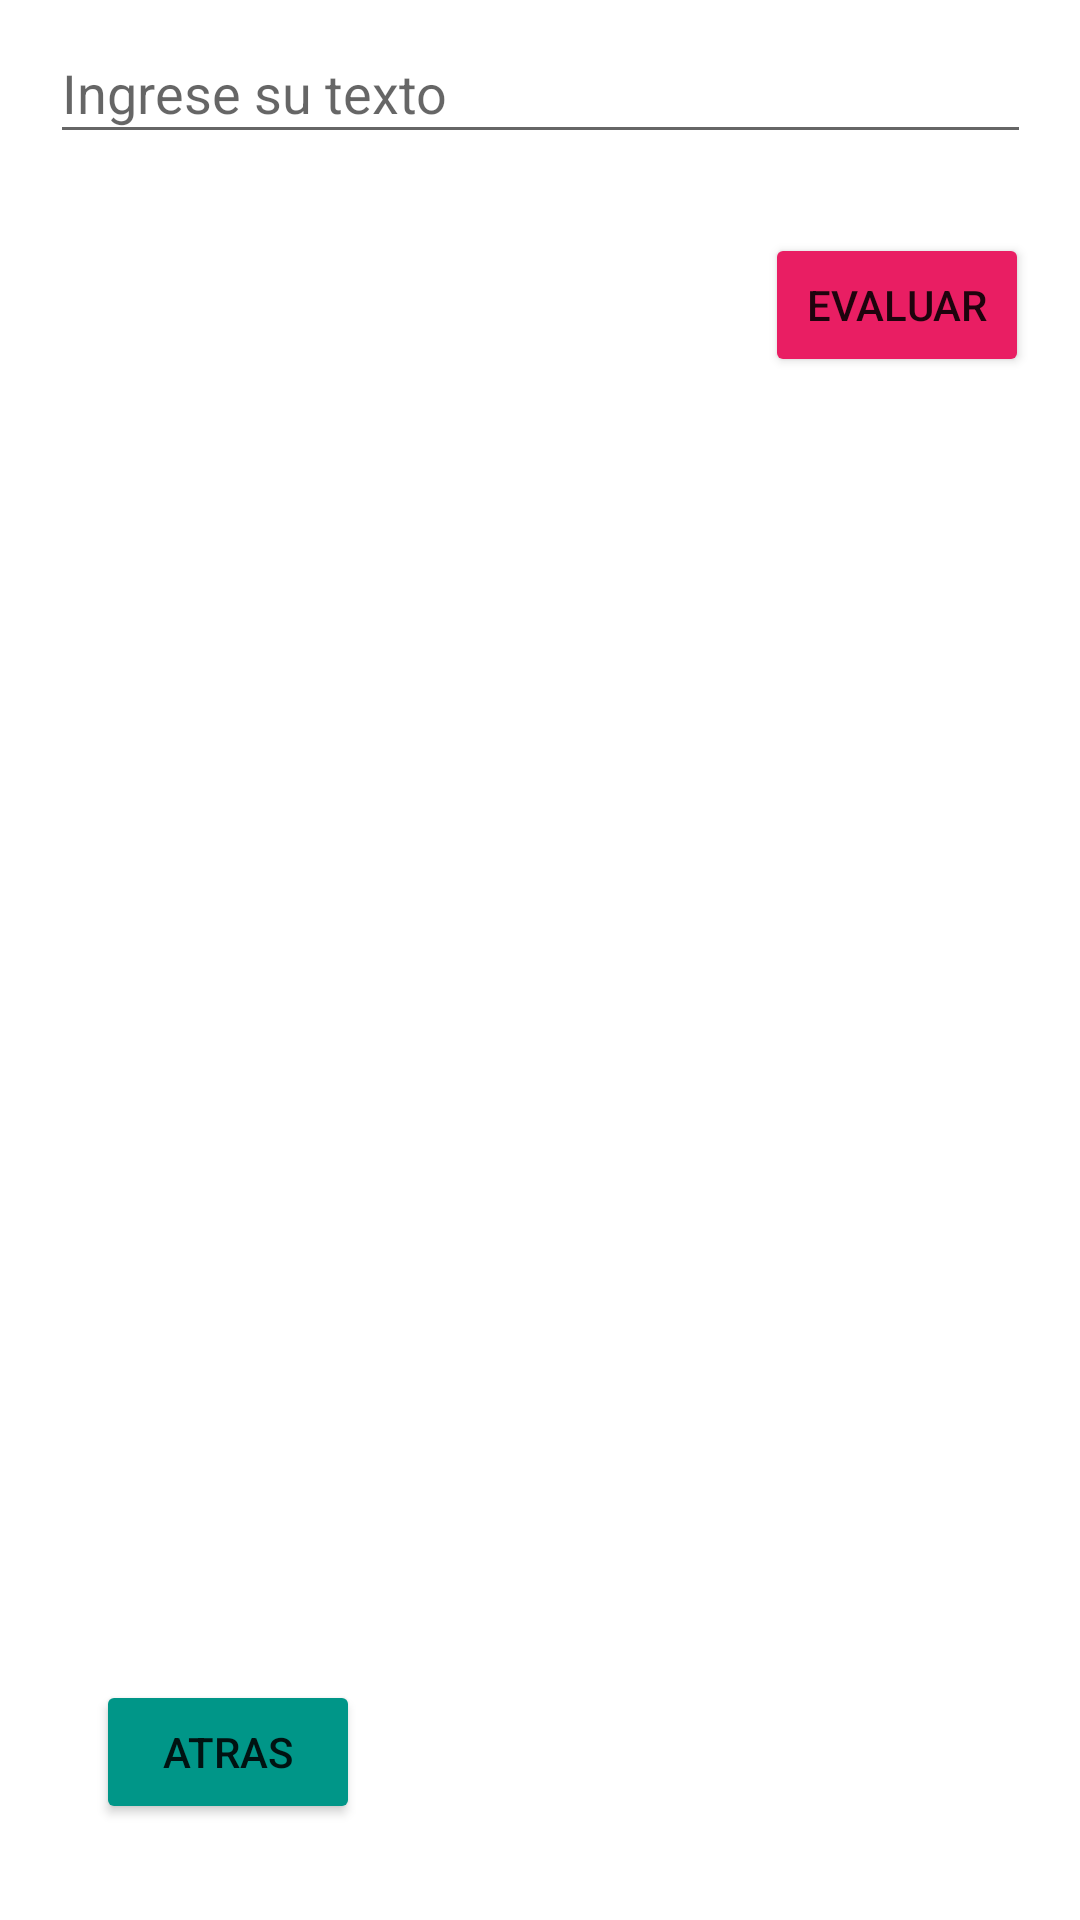

This screen was rendered from an Android layout file. Write that file and the resources it references.
<!-- AndroidManifest.xml: application theme Theme.TP1_TatianaIaltanskaia -->
<!-- res/layout/activity_evaluar_palindromo.xml -->
<?xml version="1.0" encoding="utf-8"?>
<androidx.constraintlayout.widget.ConstraintLayout xmlns:android="http://schemas.android.com/apk/res/android"
    xmlns:app="http://schemas.android.com/apk/res-auto"
    xmlns:tools="http://schemas.android.com/tools"
    android:layout_width="match_parent"
    android:layout_height="match_parent"
    tools:context=".EvaluarPalindromo">

    <TextView
        android:id="@+id/textView"
        android:layout_width="wrap_content"
        android:layout_height="wrap_content"
        android:layout_marginStart="130dp"
        android:layout_marginLeft="130dp"
        android:layout_marginTop="32dp"
        android:layout_marginEnd="130dp"
        android:layout_marginRight="130dp"
        android:layout_marginBottom="680dp"
        android:text="Evaluar Palindromo"
        app:layout_constraintBottom_toBottomOf="parent"
        app:layout_constraintEnd_toEndOf="parent"
        app:layout_constraintStart_toStartOf="parent"
        app:layout_constraintTop_toTopOf="parent" />

    <EditText
        android:id="@+id/insertText"
        android:layout_width="327dp"
        android:layout_height="44dp"
        android:layout_marginStart="32dp"
        android:layout_marginLeft="32dp"
        android:layout_marginTop="32dp"
        android:layout_marginEnd="32dp"
        android:layout_marginRight="32dp"
        android:layout_marginBottom="600dp"
        android:ems="10"
        android:hint="Ingrese su texto"
        android:inputType="textPersonName"
        app:layout_constraintBottom_toBottomOf="parent"
        app:layout_constraintEnd_toEndOf="parent"
        app:layout_constraintStart_toStartOf="parent"
        app:layout_constraintTop_toBottomOf="@+id/textView" />

    <Button
        android:id="@+id/btnEvaluate"
        android:layout_width="wrap_content"
        android:layout_height="wrap_content"
        android:layout_marginStart="270dp"
        android:layout_marginLeft="270dp"
        android:layout_marginTop="32dp"
        android:layout_marginEnd="32dp"
        android:layout_marginRight="32dp"
        android:layout_marginBottom="520dp"
        android:onClick="EvaluarPalabra"
        android:text="EVALUAR"
        app:backgroundTint="#E91E63"
        app:layout_constraintBottom_toBottomOf="parent"
        app:layout_constraintEnd_toEndOf="parent"
        app:layout_constraintStart_toStartOf="parent"
        app:layout_constraintTop_toBottomOf="@+id/insertText" />

    <Button
        android:id="@+id/btnBack"
        android:layout_width="wrap_content"
        android:layout_height="wrap_content"
        android:layout_marginStart="32dp"
        android:layout_marginLeft="32dp"
        android:layout_marginTop="525dp"
        android:layout_marginEnd="280dp"
        android:layout_marginRight="280dp"
        android:layout_marginBottom="32dp"
        android:text="ATRAS"
        app:backgroundTint="#009688"
        app:layout_constraintBottom_toBottomOf="parent"
        app:layout_constraintEnd_toEndOf="parent"
        app:layout_constraintHorizontal_bias="0.0"
        app:layout_constraintStart_toStartOf="parent"
        app:layout_constraintTop_toBottomOf="@+id/insertText"
        app:layout_constraintVertical_bias="1.0" />
</androidx.constraintlayout.widget.ConstraintLayout>
<!-- resources referenced by this layout -->
<resources>
  <style name="Theme.TP1_TatianaIaltanskaia" parent="Theme.MaterialComponents.DayNight.DarkActionBar">
          
          <item name="colorPrimary">@color/purple_500</item>
          <item name="colorPrimaryVariant">@color/purple_700</item>
          <item name="colorOnPrimary">@color/white</item>
          
          <item name="colorSecondary">@color/teal_200</item>
          <item name="colorSecondaryVariant">@color/teal_700</item>
          <item name="colorOnSecondary">@color/black</item>
          
          <item name="android:statusBarColor" tools:targetApi="l">?attr/colorPrimaryVariant</item>
          
      </style>
  <!-- not gathered from this repository: default colours our renderer supplied (Android Studio template values) -->
  <color name="purple_500">#FF6200EE</color>
  <color name="purple_700">#FF3700B3</color>
  <color name="teal_200">#FF03DAC5</color>
  <color name="teal_700">#FF018786</color>
  <color name="black">#FF000000</color>
  <color name="white">#FFFFFFFF</color>
</resources>
